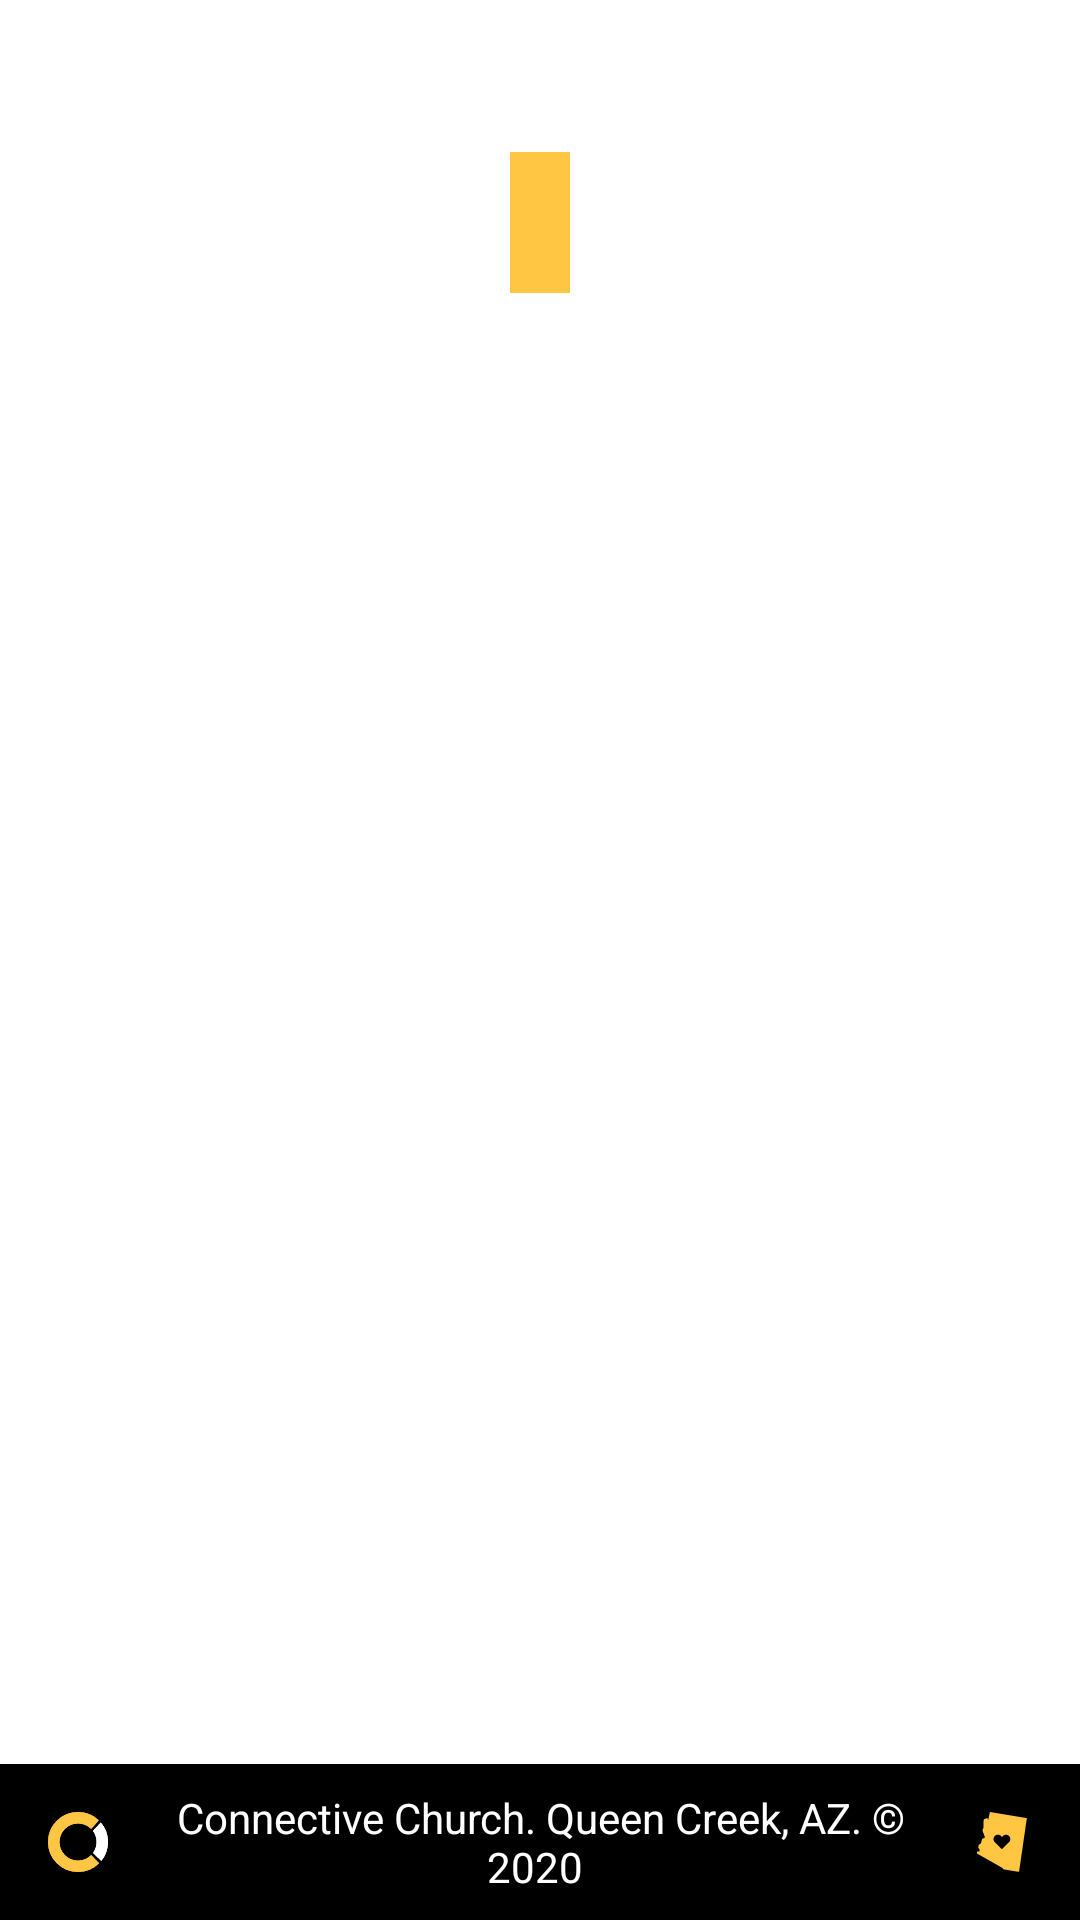

The Android layout XML behind this screen, and the referenced resources:
<!-- AndroidManifest.xml: application theme Theme.ConnectiveChurch -->
<!-- res/layout/moreabout_fragment.xml -->
<?xml version="1.0" encoding="utf-8"?>
<layout xmlns:app="http://schemas.android.com/apk/res-auto"
    xmlns:android="http://schemas.android.com/apk/res/android">
    <data>
        <variable
            name="about"
            type="net.android.connectivechurch.model.About" />
    </data>
    <androidx.constraintlayout.widget.ConstraintLayout
        android:layout_width="match_parent"
        android:layout_height="match_parent">

        <TextView
            android:id="@+id/connectionBox2"
            android:layout_width="0dp"
            android:layout_height="wrap_content"
            android:background="#FFC643"
            android:padding="5dp"
            android:text="No Connection Detected - Retry"
            android:textAlignment="center"
            android:textColor="#000000"
            android:textStyle="bold"
            android:visibility="gone"
            app:layout_constraintBottom_toBottomOf="parent"
            app:layout_constraintEnd_toEndOf="parent"
            app:layout_constraintStart_toStartOf="parent" />

        <androidx.constraintlayout.widget.ConstraintLayout
            android:id="@+id/box4"
            android:layout_width="match_parent"
            android:layout_height="wrap_content"
            android:background="#000000"
            app:layout_constraintBottom_toTopOf="@+id/connectionBox2"
            app:layout_constraintEnd_toEndOf="parent"
            app:layout_constraintStart_toStartOf="parent"
            app:layout_constraintTop_toBottomOf="@+id/box5">

            <TextView
                android:id="@+id/infoLegals"
                android:layout_width="0dp"
                android:layout_height="wrap_content"
                android:layout_marginStart="8dp"
                android:layout_marginEnd="8dp"
                android:text="Connective Church. Queen Creek, AZ. © 2020 "
                android:textAlignment="center"
                android:textColor="#FFFFFF"
                app:layout_constraintBottom_toBottomOf="parent"
                app:layout_constraintEnd_toStartOf="@+id/azMap"
                app:layout_constraintStart_toEndOf="@+id/logoLegal"
                app:layout_constraintTop_toTopOf="parent" />

            <ImageView
                android:id="@+id/logoLegal"
                android:layout_width="20dp"
                android:layout_height="20dp"
                android:layout_marginStart="16dp"
                android:layout_marginTop="16dp"
                android:layout_marginBottom="16dp"
                android:background="@drawable/ic_logo_legales"
                android:src="@drawable/ic_logo_legales"
                app:layout_constraintBottom_toBottomOf="parent"
                app:layout_constraintStart_toStartOf="parent"
                app:layout_constraintTop_toTopOf="parent" />

            <ImageView
                android:id="@+id/azMap"
                android:layout_width="20dp"
                android:layout_height="20dp"
                android:layout_marginEnd="16dp"
                android:src="@drawable/ic_arizona_legales"
                app:layout_constraintBottom_toBottomOf="parent"
                app:layout_constraintEnd_toEndOf="parent"
                app:layout_constraintTop_toTopOf="parent" />
        </androidx.constraintlayout.widget.ConstraintLayout>

        <androidx.constraintlayout.widget.ConstraintLayout
            android:id="@+id/box1"
            android:layout_width="match_parent"
            android:layout_height="140dp"
            android:visibility="visible"
            app:layout_constraintEnd_toEndOf="parent"
            app:layout_constraintStart_toStartOf="parent"
            app:layout_constraintTop_toTopOf="parent">

            <ImageView
                android:id="@+id/imageAbout"
                android:layout_width="0dp"
                android:layout_height="0dp"
                android:scaleType="centerCrop"
                app:layout_constraintBottom_toBottomOf="parent"
                app:layout_constraintEnd_toEndOf="parent"
                app:layout_constraintStart_toStartOf="parent"
                app:layout_constraintTop_toTopOf="parent" />

            <TextView
                android:id="@+id/titleAbout"
                android:layout_width="wrap_content"
                android:layout_height="wrap_content"
                android:layout_marginTop="32dp"
                android:layout_marginBottom="24dp"
                android:background="#FFC643"
                android:padding="10dp"
                android:text="@{about.title}"
                android:textColor="#000000"
                android:textSize="20sp"
                android:textStyle="bold"
                app:layout_constraintBottom_toBottomOf="parent"
                app:layout_constraintEnd_toEndOf="parent"
                app:layout_constraintStart_toStartOf="parent"
                app:layout_constraintTop_toTopOf="parent" />
        </androidx.constraintlayout.widget.ConstraintLayout>

        <androidx.constraintlayout.widget.ConstraintLayout
            android:layout_width="match_parent"
            android:layout_height="0dp"
            app:layout_constraintBottom_toTopOf="@+id/box4"
            app:layout_constraintEnd_toEndOf="parent"
            app:layout_constraintStart_toStartOf="parent"
            app:layout_constraintTop_toBottomOf="@+id/box1">

            <androidx.recyclerview.widget.RecyclerView
                android:id="@+id/moreRecycler"
                android:layout_width="match_parent"
                android:layout_height="0dp"
                android:layout_marginTop="16dp"
                app:layoutManager="androidx.recyclerview.widget.LinearLayoutManager"
                app:layout_constraintBottom_toBottomOf="parent"
                app:layout_constraintEnd_toEndOf="parent"
                app:layout_constraintHorizontal_bias="0.0"
                app:layout_constraintStart_toStartOf="parent"
                app:layout_constraintTop_toTopOf="parent"
                app:layout_constraintVertical_bias="0.0" />
        </androidx.constraintlayout.widget.ConstraintLayout>

    </androidx.constraintlayout.widget.ConstraintLayout>
</layout>
<!-- resources referenced by this layout -->
<resources>
  <!-- drawable ic_arizona_legales (drawable) -->
  <vector xmlns:android="http://schemas.android.com/apk/res/android"
      android:width="268dp"
      android:height="321dp"
      android:viewportWidth="268"
      android:viewportHeight="321">
    <path
        android:pathData="M135.7,299.5Q136.4,300.25 139.2,303.5 141.55,306.35 142.5,306.8 143.65,307.25 225.35,320.4L267.15,32.85 69,0 60.1,43.4 58.9,39.9Q55.65,33.3 55.15,32.85 54,32.15 46,35.45 38,38.5 36.4,39.9 34.95,42 35.45,78.4L35.45,80.25Q35.45,82.15 32.15,90.15 29.35,97.4 29.35,98.1 29.35,99.5 36.6,119 42.5,134.95 42.5,135.65 42.5,137.3 34.95,140.6 28.85,142.95 27.7,144.1 27,145.05 24.15,156.35 22.55,165.95 21.1,167.15 19,169.25 14.8,172.05L8.7,177Q7.25,177.9 7.25,190.6L7.25,191.3Q7.25,192.5 10.3,195.55 13.6,198.8 13.6,200.95L13.85,203.05Q14.3,209.15 12.9,210.8 12.2,211.95 10.3,211.95L0,211.95Q0.25,213.35 0.25,218.05 0.25,222.05 0.7,222.55 134.05,297.65 135.7,299.5M155.05,121.45Q159.85,121.45 164.2,123.3 168.45,125.1 171.7,128.35 174.95,131.6 176.75,135.85 178.6,140.2 178.6,145 178.6,149.15 177.25,153 175.45,157.9 171.75,161.65L134.45,198.7Q134.1,199 133.65,199 133.15,199 132.85,198.7L96.9,162.95Q95.5,161.8 94.25,160.35 91.35,157 89.85,152.85 88.55,149 88.55,145 88.55,140.2 90.4,135.85 92.2,131.6 95.45,128.35 98.7,125.1 102.95,123.3 107.3,121.45 112.1,121.45 119.15,121.45 125.05,125.3 130.75,129.05 133.55,135.3 136.4,129.05 142.15,125.3 148,121.45 155.05,121.45Z"
        android:fillColor="#FFC643"
        android:strokeColor="#00000000"/>
  </vector>
  <!-- drawable ic_logo_legales (drawable) -->
  <vector xmlns:android="http://schemas.android.com/apk/res/android"
      android:width="132dp"
      android:height="132dp"
      android:viewportWidth="132"
      android:viewportHeight="132">
    <path
        android:pathData="M116.25,23.1L98.9,41.55Q106.85,52.1 106.85,66.05 106.85,79.7 99,90.2L117.25,107.55Q131.95,89.85 131.95,65.95 131.95,41.25 116.25,23.1Z"
        android:fillColor="#FFFFFF"
        android:strokeColor="#00000000"/>
    <path
        android:pathData="M66.1,25.3Q82.85,25.3 94.85,37.2L111.7,18.35Q92.65,0 65.95,0 38.6,0 19.3,19.3 0,38.55 0,65.95 0,93.35 19.3,112.6 38.6,131.9 65.95,131.9 93.25,131.9 112.55,112.75L94.95,94.85Q82.95,106.85 66.1,106.85 49.1,106.85 37.2,94.85 25.3,82.95 25.3,66.05 25.3,49.1 37.2,37.2 49.1,25.3 66.1,25.3Z"
        android:fillColor="#FFC643"
        android:strokeColor="#00000000"/>
  </vector>
  <style name="Theme.ConnectiveChurch" parent="Theme.MaterialComponents.DayNight.DarkActionBar">
          
          <item name="colorPrimary">@color/purple_500</item>
          <item name="colorPrimaryVariant">@color/purple_700</item>
          <item name="colorOnPrimary">@color/white</item>
          
          <item name="colorSecondary">@color/teal_200</item>
          <item name="colorSecondaryVariant">@color/teal_700</item>
          <item name="colorOnSecondary">@color/black</item>
          
          <item name="android:statusBarColor" tools:targetApi="l">?attr/colorPrimaryVariant</item>
          
      </style>
  <color name="purple_500">#FFFFC643</color>
  <color name="purple_700">#FFFFC643</color>
  <color name="white">#FFFFFFFF</color>
  <color name="teal_200">#FFFFC643</color>
  <color name="teal_700">#FFFFC643</color>
  <color name="black">#FFFFC643</color>
</resources>
